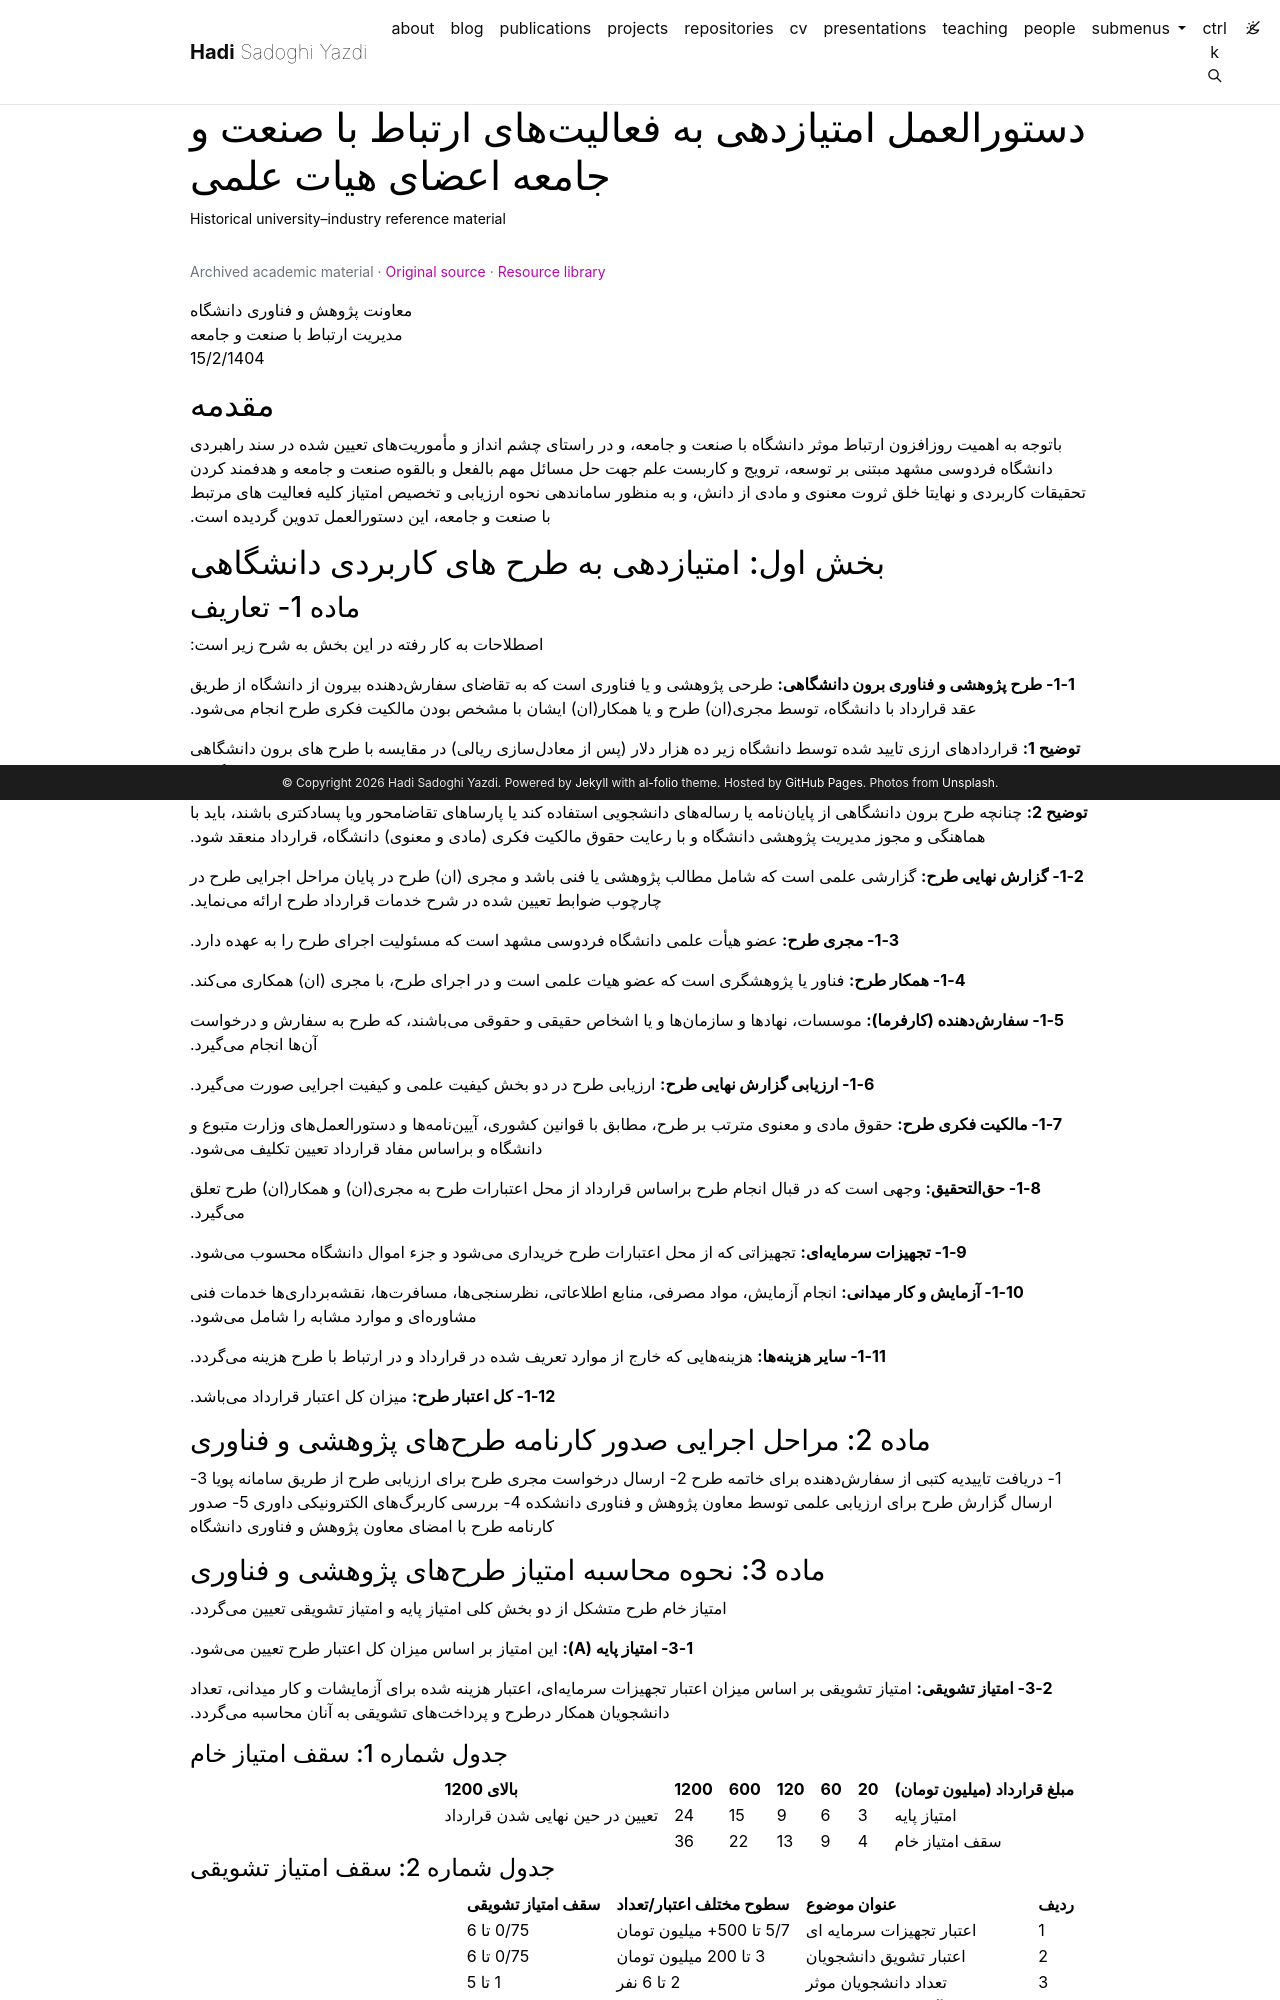

repository: h-sadoghi/h-sadoghi.github.io · page: resources/projects-smartindustrysaifum-emtiaz/index.html · generator: jekyll

---
layout: legacy_page
title: دستورالعمل امتیازدهی به فعالیتهای ارتباط با صنعت و جامعه اعضای هیات علمی
permalink: /resources/projects-smartindustrysaifum-emtiaz/
description: Historical university–industry reference material
nav: false
math: false
mermaid:
  enabled: false
  zoomable: false
legacy_source: https://hadisadoghiyazdi1971.github.io/projects/smartindustrysaifum/emtiaz/
legacy_group: University–industry reference archive
legacy_dir: rtl
lang: fa
---

{% raw %}
معاونت پژوهش و فناوری دانشگاه  
مدیریت ارتباط با صنعت و جامعه  
15/2/1404

## مقدمه

باتوجه به اهمیت روزافزون ارتباط موثر دانشگاه با صنعت و جامعه، و در راستای چشم انداز و مأموریتهای تعیین شده در سند راهبردی دانشگاه فردوسی مشهد مبتنی بر توسعه، ترویج و کاربست علم جهت حل مسائل مهم بالفعل و بالقوه صنعت و جامعه و هدفمند کردن تحقیقات کاربردی و نهایتا خلق ثروت معنوی و مادی از دانش، و به منظور ساماندهی نحوه ارزیابی و تخصیص امتیاز کلیه فعالیت های مرتبط با صنعت و جامعه، این دستورالعمل تدوین گردیده است.

## بخش اول: امتیازدهی به طرح های کاربردی دانشگاهی

### ماده 1- تعاریف

اصطلاحات به کار رفته در این بخش به شرح زیر است:

**1-1- طرح پژوهشی و فناوری برون دانشگاهی:** طرحی پژوهشی و یا فناوری است که به تقاضای سفارشدهنده بیرون از دانشگاه از طریق عقد قرارداد با دانشگاه، توسط مجری(ان) طرح و یا همکار(ان) ایشان با مشخص بودن مالکیت فکری طرح انجام میشود.

**توضیح 1:** قراردادهای ارزی تایید شده توسط دانشگاه زیر ده هزار دلار (پس از معادلسازی ریالی) در مقایسه با طرح های برون دانشگاهی ریالی مشابه، با ضریب کمتر کاهشی هشت دهم محاسبه می گردد.

**توضیح 2:** چنانچه طرح برون دانشگاهی از پایاننامه یا رسالههای دانشجویی استفاده کند یا پارساهای تقاضامحور ویا پسادکتری باشند، باید با هماهنگی و مجوز مدیریت پژوهشی دانشگاه و با رعایت حقوق مالکیت فکری (مادی و معنوی) دانشگاه، قرارداد منعقد شود.

**1-2- گزارش نهایی طرح:** گزارشی علمی است که شامل مطالب پژوهشی یا فنی باشد و مجری (ان) طرح در پایان مراحل اجرایی طرح در چارچوب ضوابط تعیین شده در شرح خدمات قرارداد طرح ارائه مینماید.

**1-3- مجری طرح:** عضو هیأت علمی دانشگاه فردوسی مشهد است که مسئولیت اجرای طرح را به عهده دارد.

**1-4- همکار طرح:** فناور یا پژوهشگری است که عضو هیات علمی است و در اجرای طرح، با مجری (ان) همکاری میکند.

**1-5- سفارشدهنده (کارفرما):** موسسات، نهادها و سازمانها و یا اشخاص حقیقی و حقوقی میباشند، که طرح به سفارش و درخواست آنها انجام میگیرد.

**1-6- ارزیابی گزارش نهایی طرح:** ارزیابی طرح در دو بخش کیفیت علمی و کیفیت اجرایی صورت میگیرد.

**1-7- مالکیت فکری طرح:** حقوق مادی و معنوی مترتب بر طرح، مطابق با قوانین کشوری، آییننامهها و دستورالعملهای وزارت متبوع و دانشگاه و براساس مفاد قرارداد تعیین تکلیف میشود.

**1-8- حقالتحقیق:** وجهی است که در قبال انجام طرح براساس قرارداد از محل اعتبارات طرح به مجری(ان) و همکار(ان) طرح تعلق میگیرد.

**1-9- تجهیزات سرمایهای:** تجهیزاتی که از محل اعتبارات طرح خریداری میشود و جزء اموال دانشگاه محسوب میشود.

**1-10- آزمایش و کار میدانی:** انجام آزمایش، مواد مصرفی، منابع اطلاعاتی، نظرسنجیها، مسافرتها، نقشهبرداریها خدمات فنی مشاورهای و موارد مشابه را شامل میشود.

**1-11- سایر هزینهها:** هزینههایی که خارج از موارد تعریف شده در قرارداد و در ارتباط با طرح هزینه میگردد.

**1-12- کل اعتبار طرح:** میزان کل اعتبار قرارداد میباشد.

### ماده 2: مراحل اجرایی صدور کارنامه طرحهای پژوهشی و فناوری

1- دریافت تاییدیه کتبی از سفارشدهنده برای خاتمه طرح
2- ارسال درخواست مجری طرح برای ارزیابی طرح از طریق سامانه پویا
3- ارسال گزارش طرح برای ارزیابی علمی توسط معاون پژوهش و فناوری دانشکده
4- بررسی کاربرگهای الکترونیکی داوری
5- صدور کارنامه طرح با امضای معاون پژوهش و فناوری دانشگاه

### ماده 3: نحوه محاسبه امتیاز طرحهای پژوهشی و فناوری

امتیاز خام طرح متشکل از دو بخش کلی امتیاز پایه و امتیاز تشویقی تعیین میگردد.

**3-1- امتیاز پایه (A):** این امتیاز بر اساس میزان کل اعتبار طرح تعیین میشود.

**3-2- امتیاز تشویقی:** امتیاز تشویقی بر اساس میزان اعتبار تجهیزات سرمایهای، اعتبار هزینه شده برای آزمایشات و کار میدانی، تعداد دانشجویان همکار درطرح و پرداختهای تشویقی به آنان محاسبه میگردد.

#### جدول شماره 1: سقف امتیاز خام

| مبلغ قرارداد (میلیون تومان) | 20  | 60  | 120 | 600 | 1200 | بالای 1200                     |
| --------------------------- | --- | --- | --- | --- | ---- | ------------------------------ |
| امتیاز پایه                 | 3   | 6   | 9   | 15  | 24   | تعیین در حین نهایی شدن قرارداد |
| سقف امتیاز خام              | 4   | 9   | 13  | 22  | 36   |                                |
